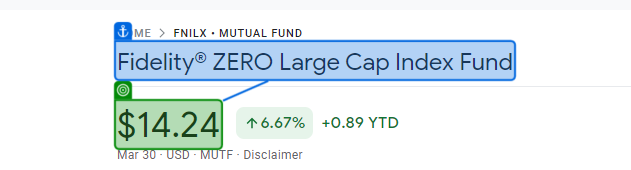
Task: Test Google and PDF activities
Workflow: Main

Step 1: get-text from 'Fidelity® ZERO'

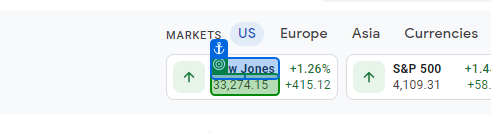
Step 2: get-text from 'Dow Jones'

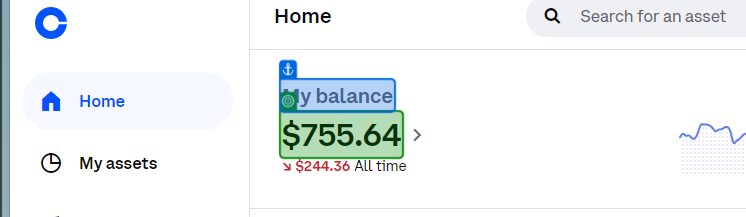
Step 3: get-text from 'My balance'

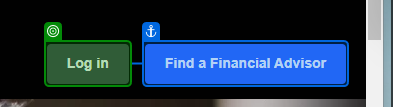
Step 4: check 'Log in'

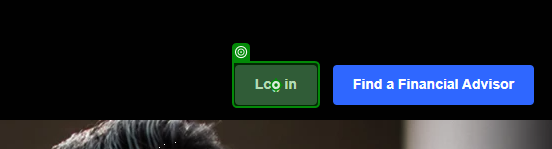
Step 5: click on 'Log in'

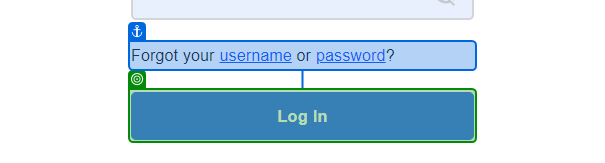
Step 6: check 'Log In'

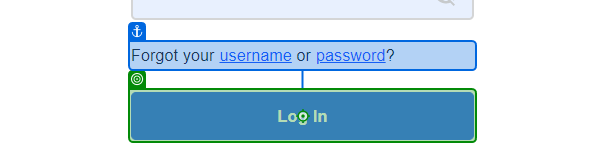
Step 7: click on 'Log In'

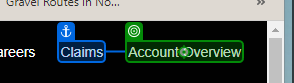
Step 8: click on 'Account Overview'

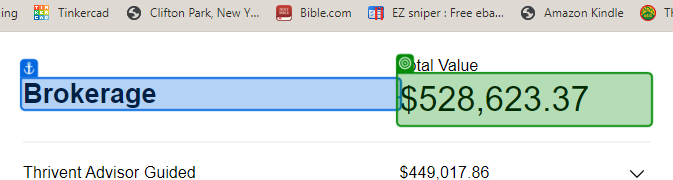
Step 9: get-text from 'Brokerage'

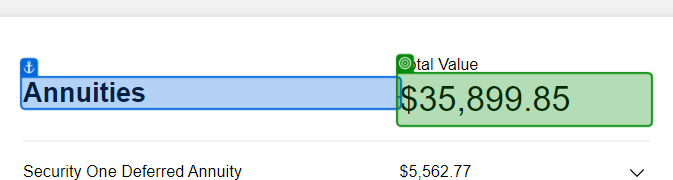
Step 10: get-text from 'Annuities'

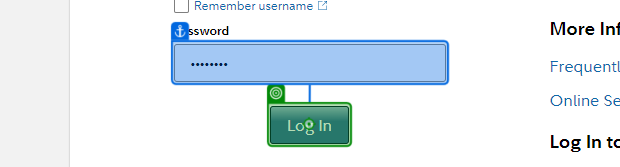
Step 11: click on 'Log In'

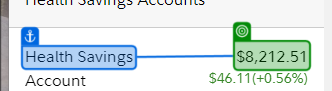
Step 12: get-text from 'Health Savings'